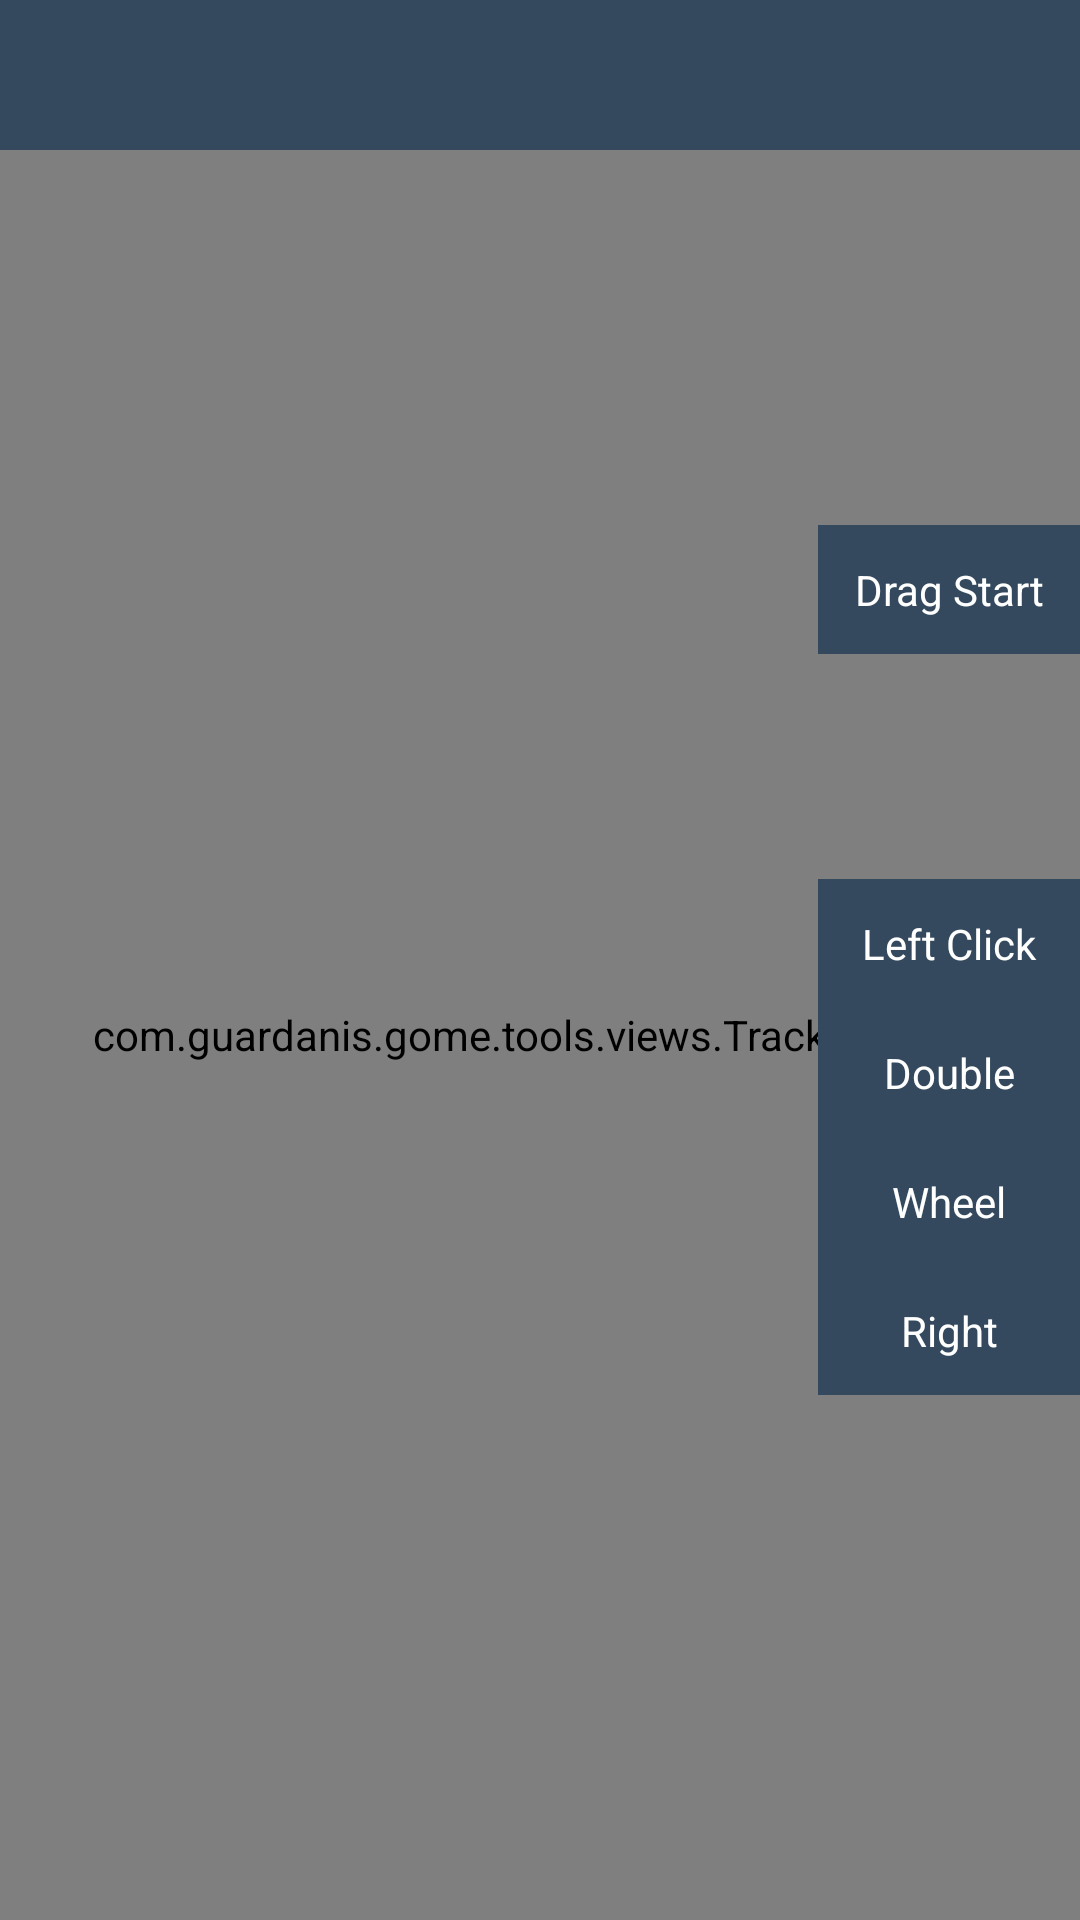

Here is an Android app screen rendered from its layout file. Give the layout XML and the strings, colors and styles it references.
<!-- AndroidManifest.xml: application theme Base.Theme -->
<!-- res/layout/activity_main.xml -->
<?xml version="1.0" encoding="utf-8"?>
<RelativeLayout
    xmlns:android="http://schemas.android.com/apk/res/android"
    android:layout_width="match_parent"
    android:layout_height="match_parent">

    <LinearLayout
        android:layout_width="match_parent"
        android:layout_height="match_parent"
        android:background="@color/base__primary"
        android:orientation="vertical">

        <androidx.appcompat.widget.Toolbar
            android:id="@+id/base__toolbar"
            style="@style/Base.Toolbar"/>

        <com.guardanis.gome.tools.views.TrackpadView
            android:id="@+id/main__move_view"
            android:layout_width="fill_parent"
            android:layout_height="fill_parent"
            android:layout_weight="1"
            android:background="#11FFFFFF"/>

    </LinearLayout>

    <LinearLayout
        android:layout_width="fill_parent"
        android:layout_height="wrap_content"
        android:layout_centerVertical="true"
        android:gravity="center"
        android:orientation="horizontal">

        <com.guardanis.gome.tools.views.TrackpadView
            android:id="@+id/main__scroll_view"
            android:layout_width="@dimen/scroll__trackpad_width"
            android:layout_height="match_parent"
            android:layout_gravity="left"
            android:background="@color/base__primary"/>

        <View
            android:layout_width="fill_parent"
            android:layout_height="1dip"
            android:layout_weight="1"/>

        <LinearLayout
            android:layout_width="wrap_content"
            android:layout_height="wrap_content"
            android:layout_gravity="right"
            android:orientation="vertical">

            <LinearLayout
                android:layout_width="wrap_content"
                android:layout_height="wrap_content"
                android:orientation="vertical"
                android:paddingBottom="75dip">

                <TextView
                    android:id="@+id/main__mouse_action_drag"
                    style="@style/main__action_item"
                    android:text="@string/mouse__action_drag_start"/>

            </LinearLayout>

            <TextView
                android:id="@+id/main__mouse_action_left_single_click"
                style="@style/main__action_item"
                android:text="@string/mouse__action_left_single_click"/>

            <TextView
                android:id="@+id/main__mouse_action_left_double_click"
                style="@style/main__action_item"
                android:text="@string/mouse__action_left_double_click"/>

            <TextView
                android:id="@+id/main__mouse_action_wheel_click"
                style="@style/main__action_item"
                android:text="@string/mouse__action_wheel_click"/>

            <TextView
                android:id="@+id/main__mouse_action_right_click"
                style="@style/main__action_item"
                android:text="@string/mouse__action_right_click"/>

        </LinearLayout>
    </LinearLayout>
</RelativeLayout>
<!-- resources referenced by this layout -->
<resources>
  <color name="base__primary">#34495E</color>
  <string name="mouse__action_drag_start">Drag Start</string>
  <string name="mouse__action_left_double_click">Double Click</string>
  <string name="mouse__action_left_single_click">Left Click</string>
  <string name="mouse__action_right_click">Right Click</string>
  <string name="mouse__action_wheel_click">Wheel Click</string>
  <style name="Base.Toolbar" parent="Widget.AppCompat.Toolbar">
          <item name="android:layout_width">fill_parent</item>
          <item name="android:layout_height">@dimen/base__toolbar_size</item>
          <item name="contentInsetLeft">0dip</item>
          <item name="contentInsetStart">0dip</item>
          <item name="contentInsetEnd">0dip</item>
          <item name="contentInsetRight">0dip</item>
          <item name="elevation">0dip</item>
      </style>
  <style name="main__action_item">
          <item name="android:layout_width">match_parent</item>
          <item name="android:layout_height">wrap_content</item>
          <item name="android:background">@drawable/base__button_primary</item>
          <item name="android:gravity">center</item>
          <item name="android:padding">@dimen/base__padding_1</item>
          <item name="android:textColor">@color/base__text_white</item>
          <item name="android:textSize">@dimen/base__text_2</item>
      </style>
  <style name="Base.Theme" parent="Theme.AppCompat.Light.NoActionBar">
          <item name="android:windowFullscreen">false</item>
          <item name="android:windowIsTranslucent">false</item>
          <item name="android:windowNoTitle">true</item>
          <item name="android:windowTitleSize">0dp</item>
          <item name="android:windowContentOverlay">@null</item>
          <item name="android:windowBackground">@color/base__window_bg</item>
          <item name="android:backgroundDimEnabled">false</item>
          <item name="colorPrimary">@color/base__primary</item>
          <item name="colorPrimaryDark">@color/base__primary_dark</item>
          <item name="colorAccent">@color/base__accent</item>
          <item tools:ignore="NewApi" name="android:textAllCaps">false</item>
      </style>
  <dimen name="base__toolbar_size">50dip</dimen>
  <!-- drawable base__button_primary (drawable) -->
  <?xml version="1.0" encoding="utf-8"?>
  
  <selector xmlns:android="http://schemas.android.com/apk/res/android">
  
      <item android:drawable="@color/base__primary_dark" android:state_selected="true"/>
      <item android:drawable="@color/base__primary_dark" android:state_pressed="true"/>
      <item android:drawable="@color/base__primary" />
  
  </selector>
  <dimen name="base__padding_1">12dip</dimen>
  <color name="base__text_white">#FFFFFF</color>
  <dimen name="base__text_2">14dip</dimen>
  <color name="base__window_bg">#ECF0F1</color>
  <color name="base__primary_dark">#2C3E50</color>
  <color name="base__accent">#34495E</color>
</resources>
